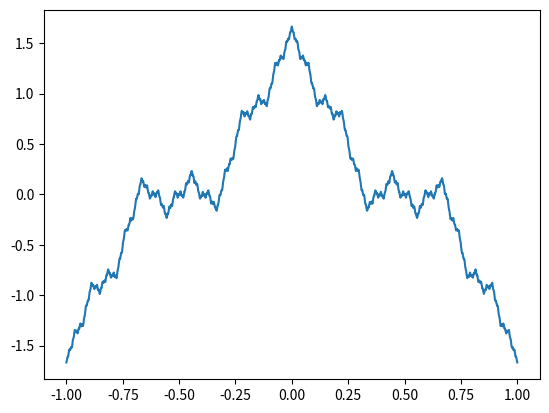

Python code for this plot:
__author__ = 'Jan'

def Vey(k,y):
    s = 0
    for n in range(k):
        s += b**n*np.cos(a**n*np.pi*y)
    return s


import numpy as np
import matplotlib.pyplot as plt
a = 3
b = 0.4

x = np.arange(-10, 10.01, 0.01)
plt.plot(x/10,Vey(500,x/10))
plt.show()

